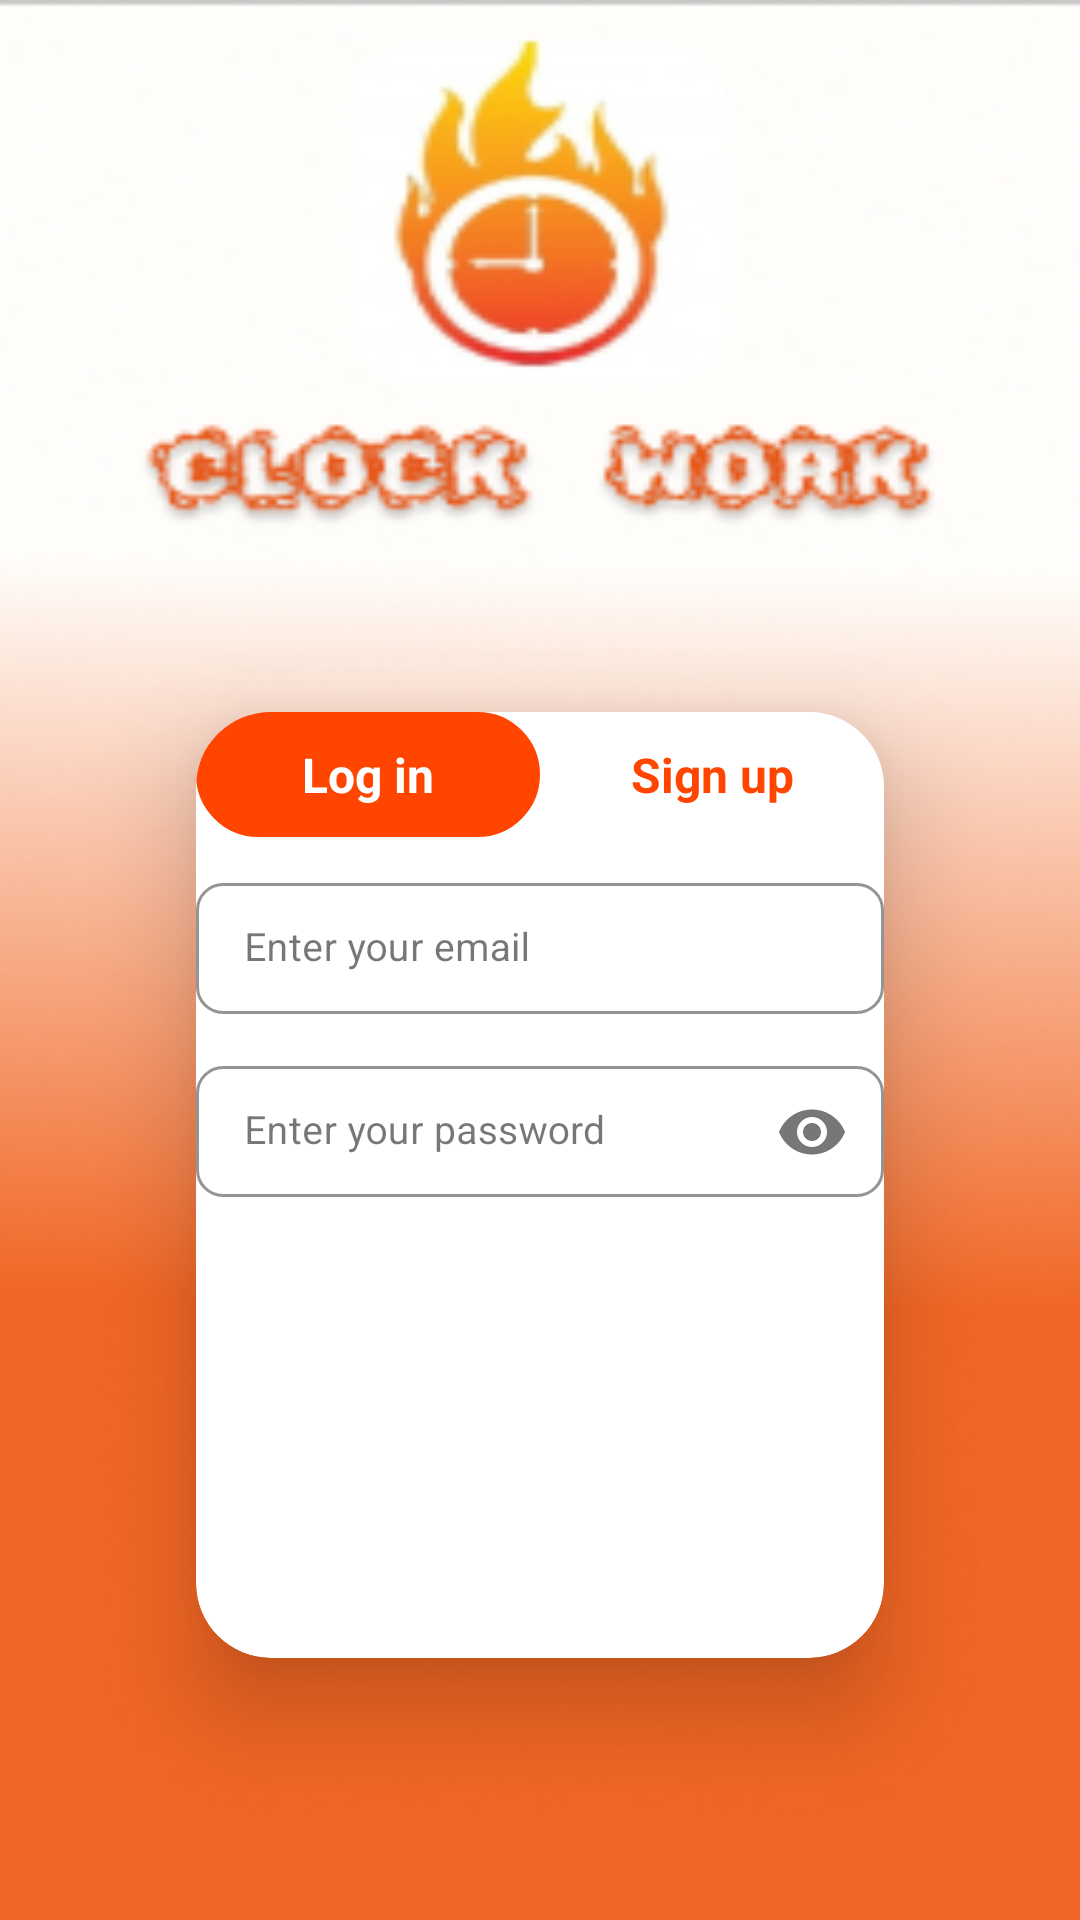

This screen was rendered from an Android layout file. Write that file and the resources it references.
<!-- AndroidManifest.xml: application theme Theme.Opsc7311PoePart2 -->
<!-- res/layout/signup_login.xml -->
<?xml version="1.0" encoding="utf-8"?>
<LinearLayout
    xmlns:android="http://schemas.android.com/apk/res/android"
    xmlns:app="http://schemas.android.com/apk/res-auto"
    android:layout_width="match_parent"
    android:layout_height="match_parent"
    android:orientation="vertical"
    android:background="@drawable/background">

    <androidx.cardview.widget.CardView
        android:layout_width="match_parent"
        android:layout_height="wrap_content"
        android:layout_gravity="center"
        android:layout_marginStart="38dp"
        android:layout_marginTop="200dp"
        android:layout_marginEnd="38dp"
        android:layout_marginBottom="50dp"
        app:cardCornerRadius="25dp"
        app:cardElevation="20dp"
        app:cardUseCompatPadding="true">

        
        <LinearLayout
            android:layout_width="match_parent"
            android:layout_height="wrap_content"
            android:orientation="vertical">

            
            <LinearLayout
                android:layout_width="match_parent"
                android:layout_height="wrap_content"
                android:orientation="horizontal">

                <TextView
                    android:id="@+id/Login"
                    android:layout_width="0dp"
                    android:layout_height="wrap_content"
                    android:layout_weight="1"
                    android:background="@drawable/switch_trcks"
                    android:paddingVertical="10dp"
                    android:paddingStart="15dp"
                    android:paddingEnd="15dp"
                    android:text="Log in"
                    android:textAlignment="center"
                    android:textColor="@color/theme_on_primary"
                    android:textSize="16sp"
                    android:textStyle="bold|normal" />

                <TextView
                    android:id="@+id/Signup"
                    android:layout_width="0dp"
                    android:layout_height="wrap_content"
                    android:layout_weight="1"
                    android:background="@color/theme_on_primary"
                    android:paddingVertical="10dp"
                    android:paddingStart="15dp"
                    android:paddingEnd="15dp"
                    android:text="Sign up"
                    android:textAlignment="center"
                    android:textColor="@color/theme_primary"
                    android:textSize="16sp"
                    android:textStyle="bold|normal" />

            </LinearLayout>

            
            <com.google.android.material.textfield.TextInputLayout
                android:id="@+id/emailTextInputLayout"
                style="@style/Widget.MaterialComponents.TextInputLayout.OutlinedBox.Dense"
                android:layout_width="match_parent"
                android:layout_height="wrap_content"
                android:layout_marginTop="10dp"
                android:hint="Enter your email"
                app:boxStrokeColor="#4E4A4A"
                app:boxStrokeWidth="1dp"
                app:shapeAppearanceOverlay="@style/Button4">

                <com.google.android.material.textfield.TextInputEditText
                    android:id="@+id/eMial"
                    android:layout_width="match_parent"
                    android:layout_height="wrap_content"
                    android:ems="10"
                    android:inputType="textPersonName|textEmailAddress"
                    android:textColor="@color/theme_on_primary_container"
                    android:textSize="13sp"
                    android:textStyle="normal" />

            </com.google.android.material.textfield.TextInputLayout>

            
            <com.google.android.material.textfield.TextInputLayout
                android:id="@+id/passwordTextInputLayout"
                style="@style/Widget.MaterialComponents.TextInputLayout.OutlinedBox.Dense"
                android:layout_width="match_parent"
                android:layout_height="wrap_content"
                android:layout_marginTop="10dp"
                android:hint="Enter your password"
                app:boxStrokeColor="#4E4A4A"
                app:boxStrokeWidth="1dp"
                app:endIconMode="password_toggle"
                app:shapeAppearanceOverlay="@style/Button4">

                <com.google.android.material.textfield.TextInputEditText
                    android:id="@+id/password"
                    android:layout_width="match_parent"
                    android:layout_height="wrap_content"
                    android:ems="10"
                    android:inputType="textPassword"
                    android:textColor="@color/theme_on_primary_container"
                    android:textSize="13sp"
                    android:textStyle="normal" />

            </com.google.android.material.textfield.TextInputLayout>


            
            <Button
                android:id="@+id/Log_in"
                android:layout_width="match_parent"
                android:layout_height="wrap_content"
                android:layout_gravity="center"
                android:layout_marginStart="24dp"
                android:layout_marginTop="155dp"
                android:layout_marginEnd="24dp"
                android:elevation="15dp"
                android:gravity="center"
                android:text="Login"
                android:textAllCaps="false"
                android:textColor="@color/theme_on_primary"
                android:textSize="17sp"
                app:backgroundTint="@color/theme_primary"
                app:shapeAppearanceOverlay="@style/Button5" />

        </LinearLayout>

    </androidx.cardview.widget.CardView>

</LinearLayout>
<!-- resources referenced by this layout -->
<resources>
  <color name="theme_on_primary">#ffffff</color>
  <color name="theme_on_primary_container">#000000</color>
  <color name="theme_primary">#FF4500</color>
  <!-- drawable switch_trcks (drawable) -->
  <?xml version="1.0" encoding="utf-8"?>
  <shape
      android:shape="rectangle"
      xmlns:android="http://schemas.android.com/apk/res/android">
  
      <solid
          android:color="@color/theme_primary"/>
      <corners
          android:radius="50dp"/>
      <stroke
          android:width="2dp"
          android:color="@color/theme_primary"/>
  
  
  </shape>
  <style name="Button4">
          <item name="cornerSize">20%</item>
  
      </style>
  <style name="Button5">
          <item name="cornerSize">50%</item>
  
      </style>
  <style name="Theme.Opsc7311PoePart2" parent="ClockWork.LightTheme">
      
      <item name="android:navigationBarColor">@android:color/transparent</item>
      <item name="android:statusBarColor">@android:color/transparent</item>
      <item name="android:windowLightStatusBar">?attr/isLightTheme</item>
    </style>
  <color name="theme_primary_container">#ffb599</color>
  <color name="theme_secondary">#ff581a</color>
  <color name="theme_on_secondary">#ffffff</color>
  <color name="theme_secondary_container">#ffc7b3</color>
  <color name="theme_on_secondary_container">#992900</color>
  <color name="theme_tertiary">#ff581a</color>
  <color name="theme_on_tertiary">#ffffff</color>
  <color name="theme_tertiary_container">#ffece6</color>
  <color name="theme_on_tertiary_container">#cc3700</color>
  <color name="theme_error">#ba1a1a</color>
  <color name="theme_on_error">#ffffff</color>
  <color name="theme_error_container">#ffdad6</color>
  <color name="theme_on_error_container">#410002</color>
  <color name="theme_background">#ffffff</color>
  <color name="theme_on_background">#191c1e</color>
  <color name="theme_surface">#ffffff</color>
  <color name="theme_on_surface">#191c1e</color>
  <color name="theme_surface_variant">#ffffff</color>
  <color name="theme_on_surface_variant">#41474d</color>
  <color name="theme_outline">#71787e</color>
  <color name="theme_inverse_on_surface">#ffffff</color>
  <color name="theme_inverse_surface">#2e3133</color>
  <color name="theme_inverse_primary">#ffc7b3</color>
</resources>
